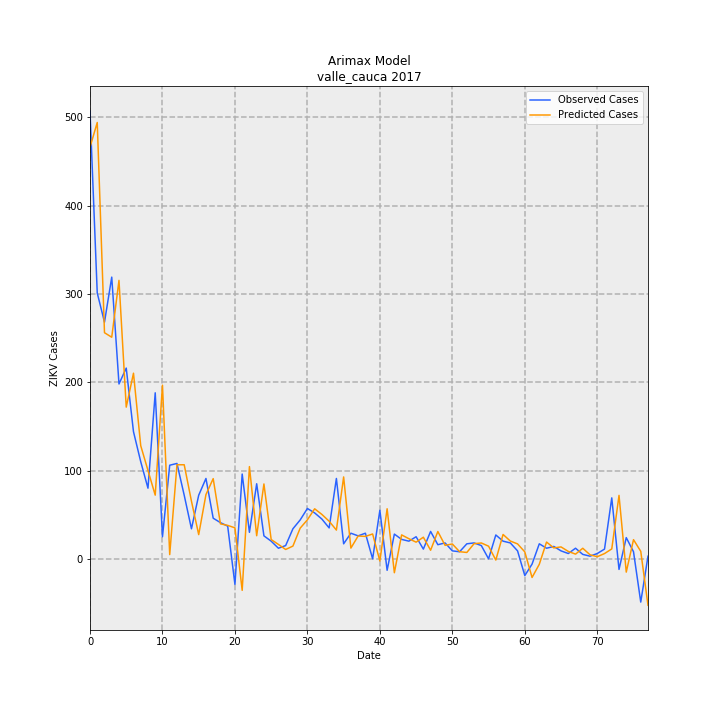

Values plotted in this chart, from the file beside it:
, Observed Cases, Predicted Cases, error
0, 507, 466.1, -40.89
1, 301.0, 494.1, 193.1
2, 268.0, 256, -11.96
3, 319.0, 250.9, -68.06
4, 198.0, 315.3, 117.3
5, 216.0, 171.8, -44.22
6, 144.0, 210.2, 66.2
7, 110.0, 128.1, 18.14
8, 80.0, 100, 20.04
9, 188.0, 72.11, -115.9
10, 25.0, 196.6, 171.6
11, 106.0, 4.778, -101.2
12, 108.0, 106.5, -1.501
13, 72.0, 106.5, 34.52
14, 34.0, 65.26, 31.26
15, 72.0, 27.4, -44.6
16, 91.0, 72.74, -18.26
17, 46.0, 90.82, 44.82
18, 41.0, 39.6, -1.398
19, 37.0, 37.87, 0.8707
20, -29.0, 35.09, 64.09
21, 96.0, -35.69, -131.7
22, 30.0, 104.4, 74.43
23, 85.0, 26.14, -58.86
24, 26.0, 84.77, 58.77
25, 20.0, 21.85, 1.849
26, 12.0, 16.31, 4.31
27, 15.0, 10.58, -4.419
28, 34.0, 14.42, -19.58
29, 44.0, 34.71, -9.294
30, 57.0, 44.19, -12.81
31, 52.0, 56.65, 4.653
32, 45.0, 50.27, 5.268
33, 35.0, 42.57, 7.574
34, 91.0, 32.56, -58.44
35, 17.0, 92.72, 75.72
36, 29.0, 12.13, -16.87
37, 26.0, 25.83, -0.1685
38, 29.0, 25.37, -3.629
39, 0.0, 28.15, 28.15
40, 55.0, -2.462, -57.46
41, -13.0, 56.69, 69.69
42, 28.0, -15.76, -43.76
43, 22.0, 27.09, 5.086
44, 20.0, 22.79, 2.792
45, 25.0, 18.87, -6.132
46, 11.0, 24.47, 13.47
47, 31.0, 9.73, -21.27
48, 16.0, 30.91, 14.91
49, 18.0, 15.24, -2.76
50, 9.0, 16.82, 7.816
51, 8.0, 8.066, 0.06629
52, 17.0, 7.202, -9.798
53, 18.0, 17.13, -0.8726
54, 15.0, 17.94, 2.943
55, 0.0, 14.31, 14.31
56, 27.0, -1.383, -28.38
57, 20.0, 27.57, 7.574
58, 18.0, 20.14, 2.14
59, 9.0, 16.9, 7.899
... 18 more rows
